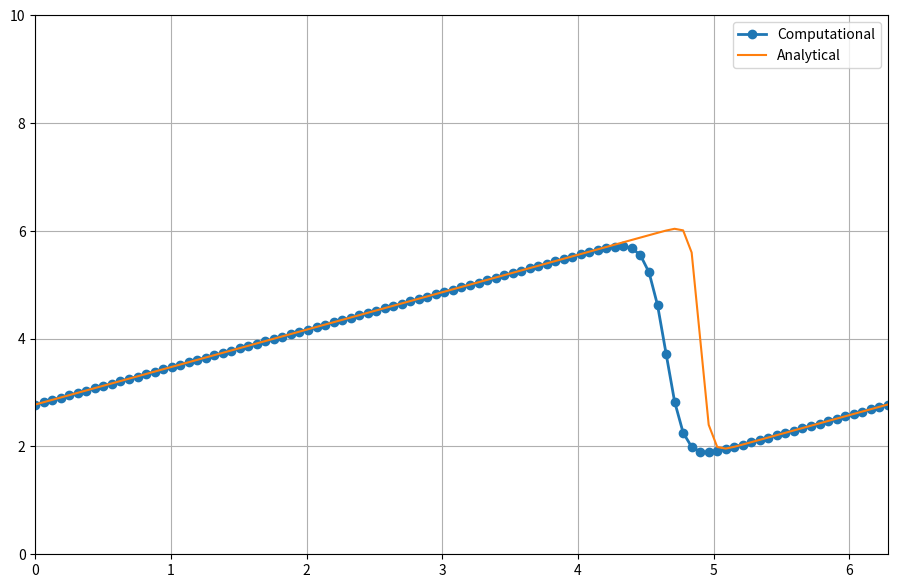

Write Python code to recreate this figure.
"""
Step 4: Burgers' Equation

More on the topic: https://en.wikipedia.org/wiki/Burgers'_equation

Burgers' equation in one spatial dimension looks like this:

            ∂u/∂t + u ∂u/∂x = ν ∂²u/∂x²

As you can see, it is a combination of non-linear convection
and diffusion. It is surprising how much you learn from this 
neat little equation!

We can discretize it using the methods we've already detailed 
in Steps 1 to 3. Using forward difference for time, backward 
difference for space and our 2nd-order method for the second 
derivatives yields:

(u^n+1_i - u^n_i)/Δt + u^n_i(u^n_i-u^n_i-1)/Δx = ν (u^n_i+1-2u^n_i+u^n_i-1)/Δx²

As before, once we have an initial condition, the only unknown 
is u^n+1_i. We will step in time as follows:

u^n+1_i = u^n_i - u^n_i Δt/Δx(u^n_i-u^n_i-1) + ν Δt/Δx²(u^n_i+1-2u^n_i+u^n_i-1)

Initial and Boundary Conditions

To examine some interesting properties of Burgers' equation, 
it is helpful to use different initial and boundary conditions 
than we've been using for previous steps.

Our initial condition for this problem is going to be:

    u = -2ν/ϕ ∂ϕ/∂x + 4                 (1)
    ϕ = exp(-x²/4ν) + exp(-(x-2π)²/4ν)  (2)

This has an analytical solution, given by:
    u = -2ν/ϕ ∂ϕ/∂x + 4                                             (3)
    ϕ = exp( -(x-4t)²/(4ν(t+1)) ) + exp( -(x-4t-2π)²/(4ν(t+1)) )    (4)

Our boundary condition will be:

            u(0) = u(2π)

This is called a periodic boundary condition. 
Pay attention! This will cause you a bit of 
headache if you don't tread carefully.

Saving Time with SymPy

The initial condition we're using for Burgers' Equation
can be a bit of a pain to evaluate by hand. The derivative
∂ϕ/∂x isn't too terribly difficult, but it would be easy 
to drop a sign or forget a factor of x somewhere, so we're 
going to use SymPy to help us out.

SymPy is the symbolic math library for Python. It has a lot 
of the same symbolic math functionality as Mathematica with 
the added benefit that we can easily translate its results 
back into our Python calculations (it is also free and open source).

Start by loading the SymPy library, 
together with our favorite library, NumPy.
"""
import numpy as np
import sympy as sy
import matplotlib.pyplot as plt
from sympy import init_printing
init_printing(use_latex=True)

x, nu, t = sy.symbols('x nu t')
phi = (sy.exp(-(x - 4 * t)**2 / (4 * nu * (t + 1))) +
       sy.exp(-(x - 4 * t - 2 * sy.pi)**2 / (4 * nu * (t + 1))))
sy.pprint(phi)

"""
It's maybe a little small, but that looks right. Now to evaluate our partial derivative ∂ϕ∂x
is a trivial task."""
phiprime = phi.diff(x)
#sy.pprint(phiprime)

"""
Now that we have the Pythonic version of our derivative,
we can finish writing out the full initial condition 
equation and then translate it into a usable Python 
expression. For this, we'll use the lambdify function, 
which takes a SymPy symbolic equation and turns it 
into a callable function.
"""
u = -2 * nu * (phiprime / phi) + 4
#print(u)

"""
To lambdify this expression into a useable function, 
we tell lambdify which variables to request and the 
function we want to plug them in to.
"""
ufunc = sy.lambdify((t, x, nu), u)
#print(ufunc(1, 4, 3))

"""
Now that we have the initial conditions set up, 
we can proceed and finish setting up the problem. 
We can generate the plot of the initial condition 
using our lambdify-ed function.
"""
# variable declarations
nx = 101
nt = 100
dx = 2*np.pi / (nx - 1)
nu = 0.07
dt = dx * nu

x  = np.linspace(0, 2*np.pi, nx)
un = np.empty(nx)
t  = 0

u = np.asarray([ufunc(t, x0, nu) for x0 in x])
#print(u)

"""fig, ax = plt.subplots(figsize=(11,7))
plt.plot(x, u, marker='o', lw=2)
plt.xlim([0, 2 * np.pi])
plt.ylim([0, 10])"""

for n in range(nt):
    un = u.copy()
    for i in range(1, nx-1):
        u[i] = un[i] - un[i] * dt / dx *(un[i] - un[i-1]) + nu * dt / dx**2 *\
                (un[i+1] - 2 * un[i] + un[i-1])
    u[0] = un[0] - un[0] * dt / dx * (un[0] - un[-2]) + nu * dt / dx**2 *\
                (un[1] - 2 * un[0] + un[-2])
    u[-1] = u[0]
        
u_analytical = np.asarray([ufunc(nt * dt, xi, nu) for xi in x])

fig, ax = plt.subplots(figsize=(11,7))
#plt.figure(figsize=(11, 7), dpi=100)
plt.plot(x,u, marker='o', lw=2, label='Computational')
plt.plot(x, u_analytical, label='Analytical')
plt.xlim([0, 2 * np.pi])
plt.ylim([0, 10])
plt.legend()
plt.grid()
plt.show()
